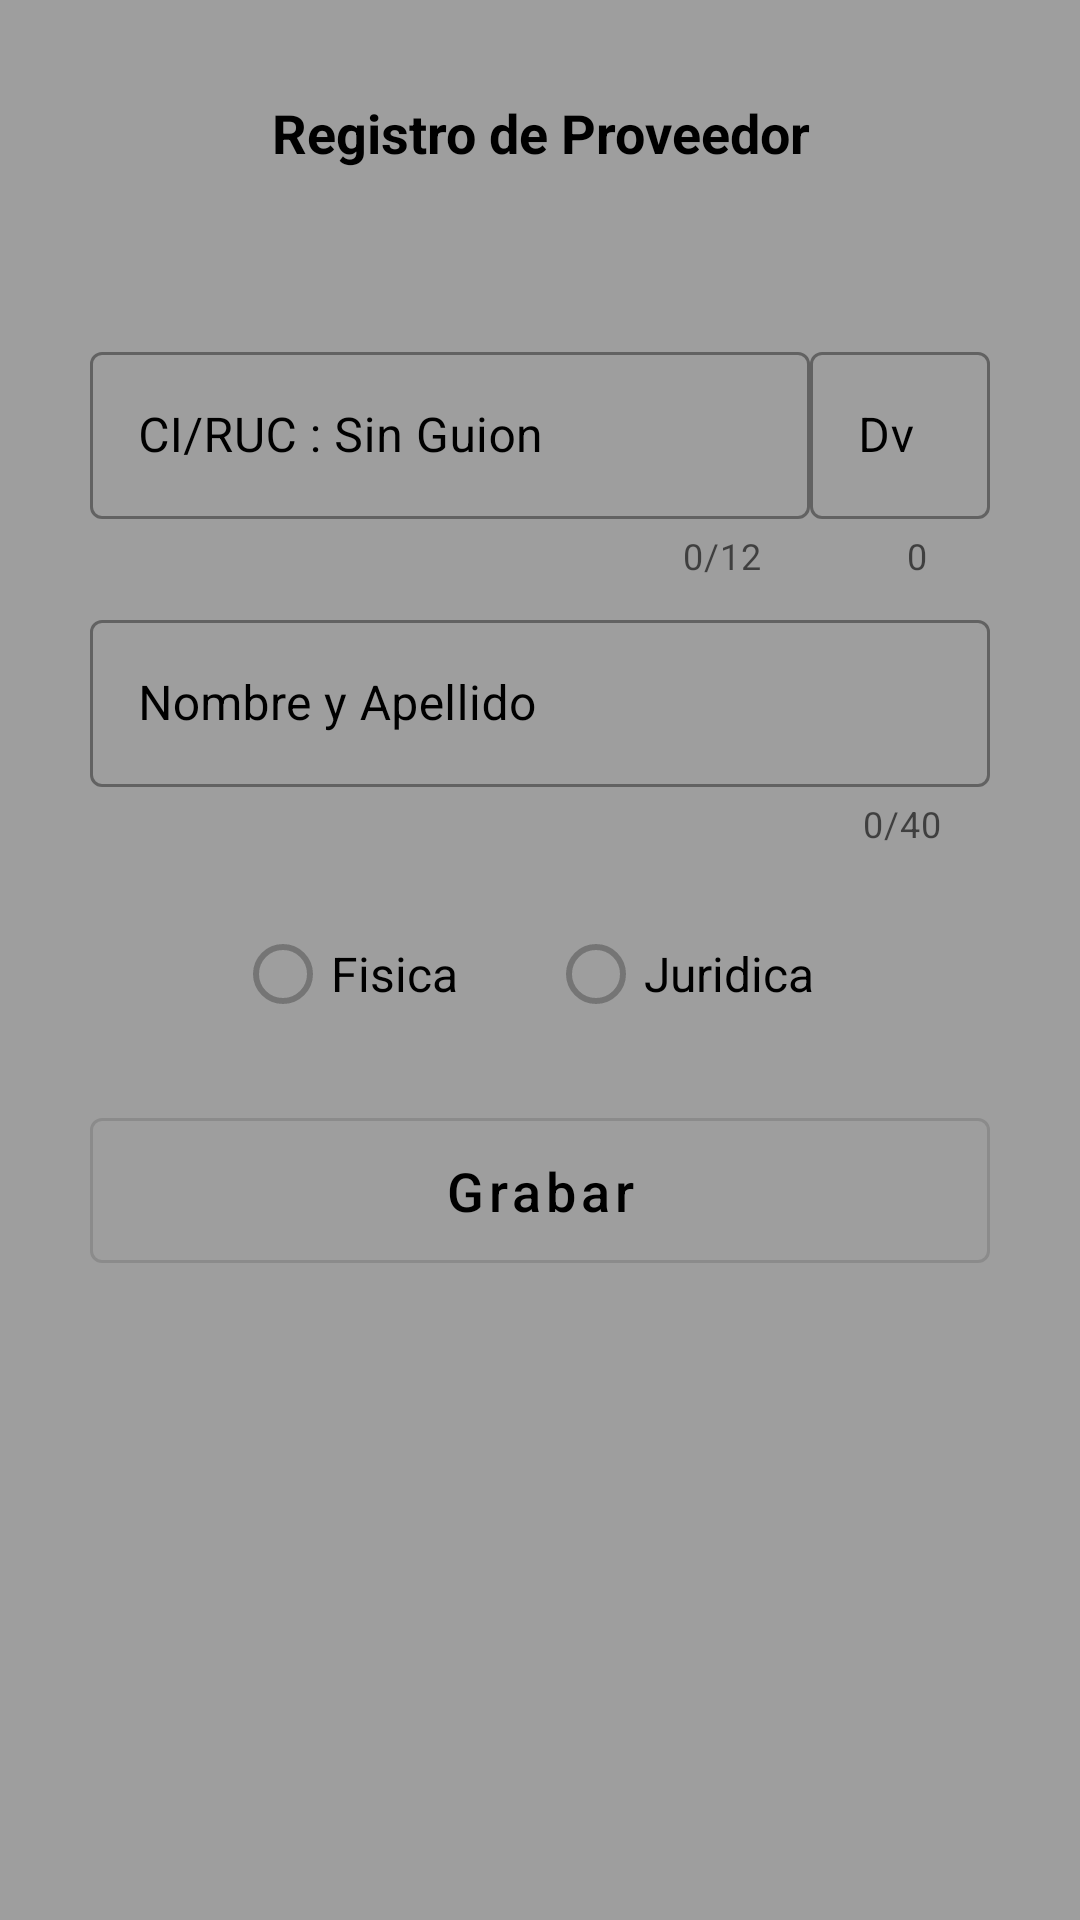

Write the Android layout XML for this screen, with the resource values it uses.
<!-- AndroidManifest.xml: application theme AppTheme -->
<!-- res/layout/activity_proveedor_add.xml -->
<?xml version="1.0" encoding="utf-8"?>
<androidx.constraintlayout.widget.ConstraintLayout xmlns:android="http://schemas.android.com/apk/res/android"
    xmlns:app="http://schemas.android.com/apk/res-auto"
    xmlns:tools="http://schemas.android.com/tools"
    android:layout_width="match_parent"
    android:layout_height="match_parent"
    android:background="@color/colorFondo"
    tools:context=".ui.proveedor.ProveedorAddActivity">

    <ScrollView
        android:layout_width="match_parent"
        android:layout_height="match_parent">
    <androidx.constraintlayout.widget.ConstraintLayout
        android:layout_width="match_parent"
        android:layout_height="match_parent">

        <com.google.android.material.textview.MaterialTextView
            android:id="@+id/tvtituloregistroproveedor"
            android:layout_width="300dp"
            android:layout_height="80dp"
            android:layout_marginTop="32dp"
            android:gravity="center|top"
            android:text="@string/tituloRegistroProveedor"
            android:textAlignment="inherit"
            android:textColor="@color/colorTextView"
            android:textSize="18sp"
            android:textStyle="bold"
            app:layout_constraintBottom_toTopOf="@+id/linearLayout"
            app:layout_constraintEnd_toEndOf="parent"
            app:layout_constraintHorizontal_bias="0.5"
            app:layout_constraintStart_toStartOf="parent"
            app:layout_constraintTop_toTopOf="parent"
            app:layout_constraintVertical_chainStyle="packed" />

    <LinearLayout
        android:id="@+id/linearLayout"
        android:layout_width="wrap_content"
        android:layout_height="wrap_content"
        android:layout_marginBottom="8dp"
        android:orientation="horizontal"
        app:layout_constraintBottom_toTopOf="@+id/txtInputNombreProveedor"
        app:layout_constraintEnd_toEndOf="@+id/tvtituloregistroproveedor"
        app:layout_constraintHorizontal_bias="0.5"
        app:layout_constraintStart_toStartOf="@+id/tvtituloregistroproveedor"
        app:layout_constraintTop_toBottomOf="@+id/tvtituloregistroproveedor">

        <com.google.android.material.textfield.TextInputLayout
            android:id="@+id/txtInputRucVeriProveedor"
            style="@style/Widget.MaterialComponents.TextInputLayout.OutlinedBox"
            android:layout_width="240dp"
            android:layout_height="wrap_content"
            android:hint="CI/RUC : Sin Guion"
            android:textColor="@color/colorEditText"
            android:textColorHighlight="@color/colorEditText"
            android:textColorHint="@color/colorEditText"
            android:textColorLink="@color/colorEditText"
            android:textCursorDrawable="@color/colorEditText"
            app:counterEnabled="true"
            app:counterMaxLength="12"
            app:errorEnabled="true"
            app:layout_constraintEnd_toEndOf="parent"
            app:layout_constraintStart_toStartOf="parent"
            app:startIconContentDescription="@string/content_cedula_end_icon"
            app:startIconDrawable="@drawable/ic_cedula"
            tools:layout_editor_absoluteY="188dp">

            <com.google.android.material.textfield.TextInputEditText
                android:id="@+id/txtRucVeriProveedor"
                android:layout_width="match_parent"
                android:layout_height="wrap_content"
                android:imeOptions="actionNext"
                android:inputType="number"
                android:singleLine="true" />

        </com.google.android.material.textfield.TextInputLayout>

        <com.google.android.material.textfield.TextInputLayout
            android:id="@+id/txtInputRucDivProveedor"
            style="@style/Widget.MaterialComponents.TextInputLayout.OutlinedBox"
            android:layout_width="60dp"
            android:layout_height="wrap_content"
            android:hint="@string/txthint_DivCliente"
            android:textColor="@color/colorEditText"
            android:textColorHighlight="@color/colorEditText"
            android:textColorHint="@color/colorEditText"
            android:textColorLink="@color/colorEditText"
            android:textCursorDrawable="@color/colorEditText"
            app:counterEnabled="true"
            app:counterMaxLength="1"
            app:errorEnabled="true"
            app:layout_constraintEnd_toEndOf="parent"
            app:layout_constraintStart_toStartOf="parent"
            tools:layout_editor_absoluteY="188dp">

            <com.google.android.material.textfield.TextInputEditText
                android:id="@+id/txtRucDivProveedor"
                android:layout_width="match_parent"
                android:layout_height="wrap_content"
                android:imeOptions="actionNext"
                android:inputType="number"
                android:singleLine="true" />

        </com.google.android.material.textfield.TextInputLayout>

    </LinearLayout>

    <com.google.android.material.textfield.TextInputLayout
        android:id="@+id/txtInputNombreProveedor"
        style="@style/Widget.MaterialComponents.TextInputLayout.OutlinedBox"
        android:layout_width="300dp"
        android:layout_height="wrap_content"
        android:layout_marginBottom="8dp"
        android:hint="@string/txthint_nombrecontribu"
        android:textColor="@color/colorEditText"
        android:textColorHighlight="@color/colorEditText"
        android:textColorHint="@color/colorEditText"
        android:textColorLink="@color/colorEditText"
        android:textCursorDrawable="@color/colorEditText"
        app:counterEnabled="true"
        app:counterMaxLength="40"
        app:errorEnabled="true"
        app:layout_constraintBottom_toTopOf="@+id/rbgTipoProveedor"
        app:layout_constraintEnd_toEndOf="@+id/linearLayout"
        app:layout_constraintHorizontal_bias="0.5"
        app:layout_constraintStart_toStartOf="@+id/linearLayout"
        app:layout_constraintTop_toBottomOf="@+id/linearLayout"
        app:startIconContentDescription="@string/content_cedula_end_icon"
        app:startIconDrawable="@drawable/ic_cedula">

        <com.google.android.material.textfield.TextInputEditText
            android:id="@+id/txtNombreProveedor"
            android:layout_width="match_parent"
            android:layout_height="wrap_content"
            android:imeOptions="actionNext"
            android:singleLine="true" />

    </com.google.android.material.textfield.TextInputLayout>

    <RadioGroup
        android:id="@+id/rbgTipoProveedor"
        android:layout_width="300dp"
        android:layout_height="wrap_content"
        android:layout_marginBottom="8dp"
        android:gravity="center_horizontal"
        android:imeOptions="actionNext"
        android:orientation="horizontal"
        android:padding="10dp"
        app:layout_constraintBottom_toTopOf="@+id/btnGrabaProveedor"
        app:layout_constraintEnd_toEndOf="@+id/txtInputNombreProveedor"
        app:layout_constraintHorizontal_bias="0.5"
        app:layout_constraintStart_toStartOf="@+id/txtInputNombreProveedor"
        app:layout_constraintTop_toBottomOf="@+id/txtInputNombreProveedor">

        <RadioButton
            android:id="@+id/rbFisicaP"
            android:layout_width="wrap_content"
            android:layout_height="wrap_content"
            android:imeOptions="actionNext"
            android:paddingEnd="30dp"
            android:singleLine="true"
            android:text="Fisica"
            android:textSize="16dp" />

        <RadioButton
            android:id="@+id/rbJuridicaP"
            android:layout_width="wrap_content"
            android:layout_height="wrap_content"
            android:imeOptions="actionNext"
            android:paddingEnd="10dp"
            android:singleLine="true"
            android:text="Juridica"
            android:textSize="16dp" />
    </RadioGroup>

    <com.google.android.material.button.MaterialButton
        android:id="@+id/btnGrabaProveedor"
        style="?attr/materialButtonOutlinedStyle"
        android:layout_width="300dp"
        android:layout_height="wrap_content"
        android:padding="12dp"
        android:text="@string/btn_registrarcliente"
        android:textAllCaps="false"
        android:textColor="@color/colorButton"
        android:textSize="18sp"
        app:layout_constraintBottom_toBottomOf="parent"
        app:layout_constraintEnd_toEndOf="@+id/rbgTipoProveedor"
        app:layout_constraintHorizontal_bias="0.5"
        app:layout_constraintStart_toStartOf="@+id/rbgTipoProveedor"
        app:layout_constraintTop_toBottomOf="@+id/rbgTipoProveedor" />
    </androidx.constraintlayout.widget.ConstraintLayout>
    </ScrollView>
</androidx.constraintlayout.widget.ConstraintLayout>
<!-- resources referenced by this layout -->
<resources>
  <color name="colorButton">#000000</color>
  <color name="colorEditText">#000000</color>
  <color name="colorFondo">#9e9e9e</color>
  <color name="colorTextView">#000000</color>
  <string name="btn_registrarcliente">Grabar</string>
  <string name="content_cedula_end_icon">CI</string>
  <string name="tituloRegistroProveedor">Registro de Proveedor</string>
  <string name="txthint_DivCliente">Dv</string>
  <string name="txthint_nombrecontribu">Nombre y Apellido</string>
  <style name="AppTheme" parent="Theme.MaterialComponents.DayNight.DarkActionBar">
           
          <item name="colorPrimary">@color/colorPrimary</item>
          <item name="colorPrimaryDark">@color/colorPrimaryDark</item>
          <item name="colorAccent">@color/colorAccent</item>
      </style>
  <color name="colorPrimary">#e0e0e0</color>
  <color name="colorPrimaryDark">#aeaeae</color>
  <color name="colorAccent">#ffffff</color>
</resources>
